Dataset: exercise_quality_v1 (GitHub, ody09/GymProject). Classes: bicep curl bad form, bicep curl good form, push-up bad form, push-up good form, squat bad form, squat good form.

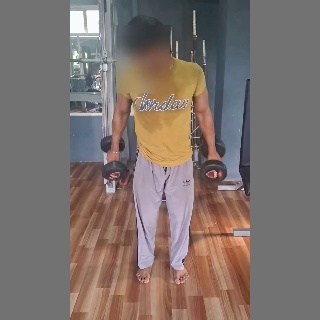
Label: bicep curl bad form

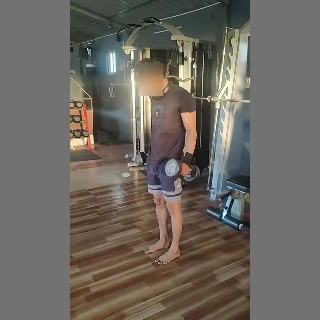
Label: bicep curl good form

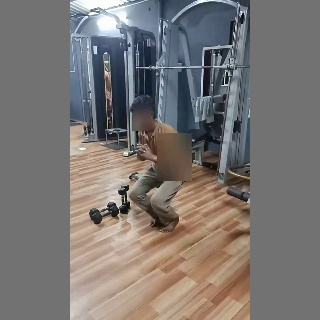
Label: squat bad form

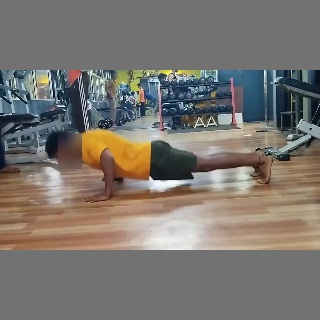
Label: push-up good form

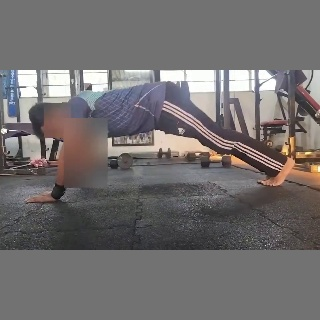
Label: push-up bad form

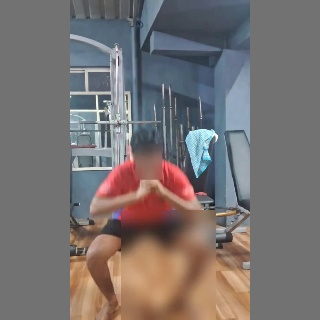
Label: squat good form
